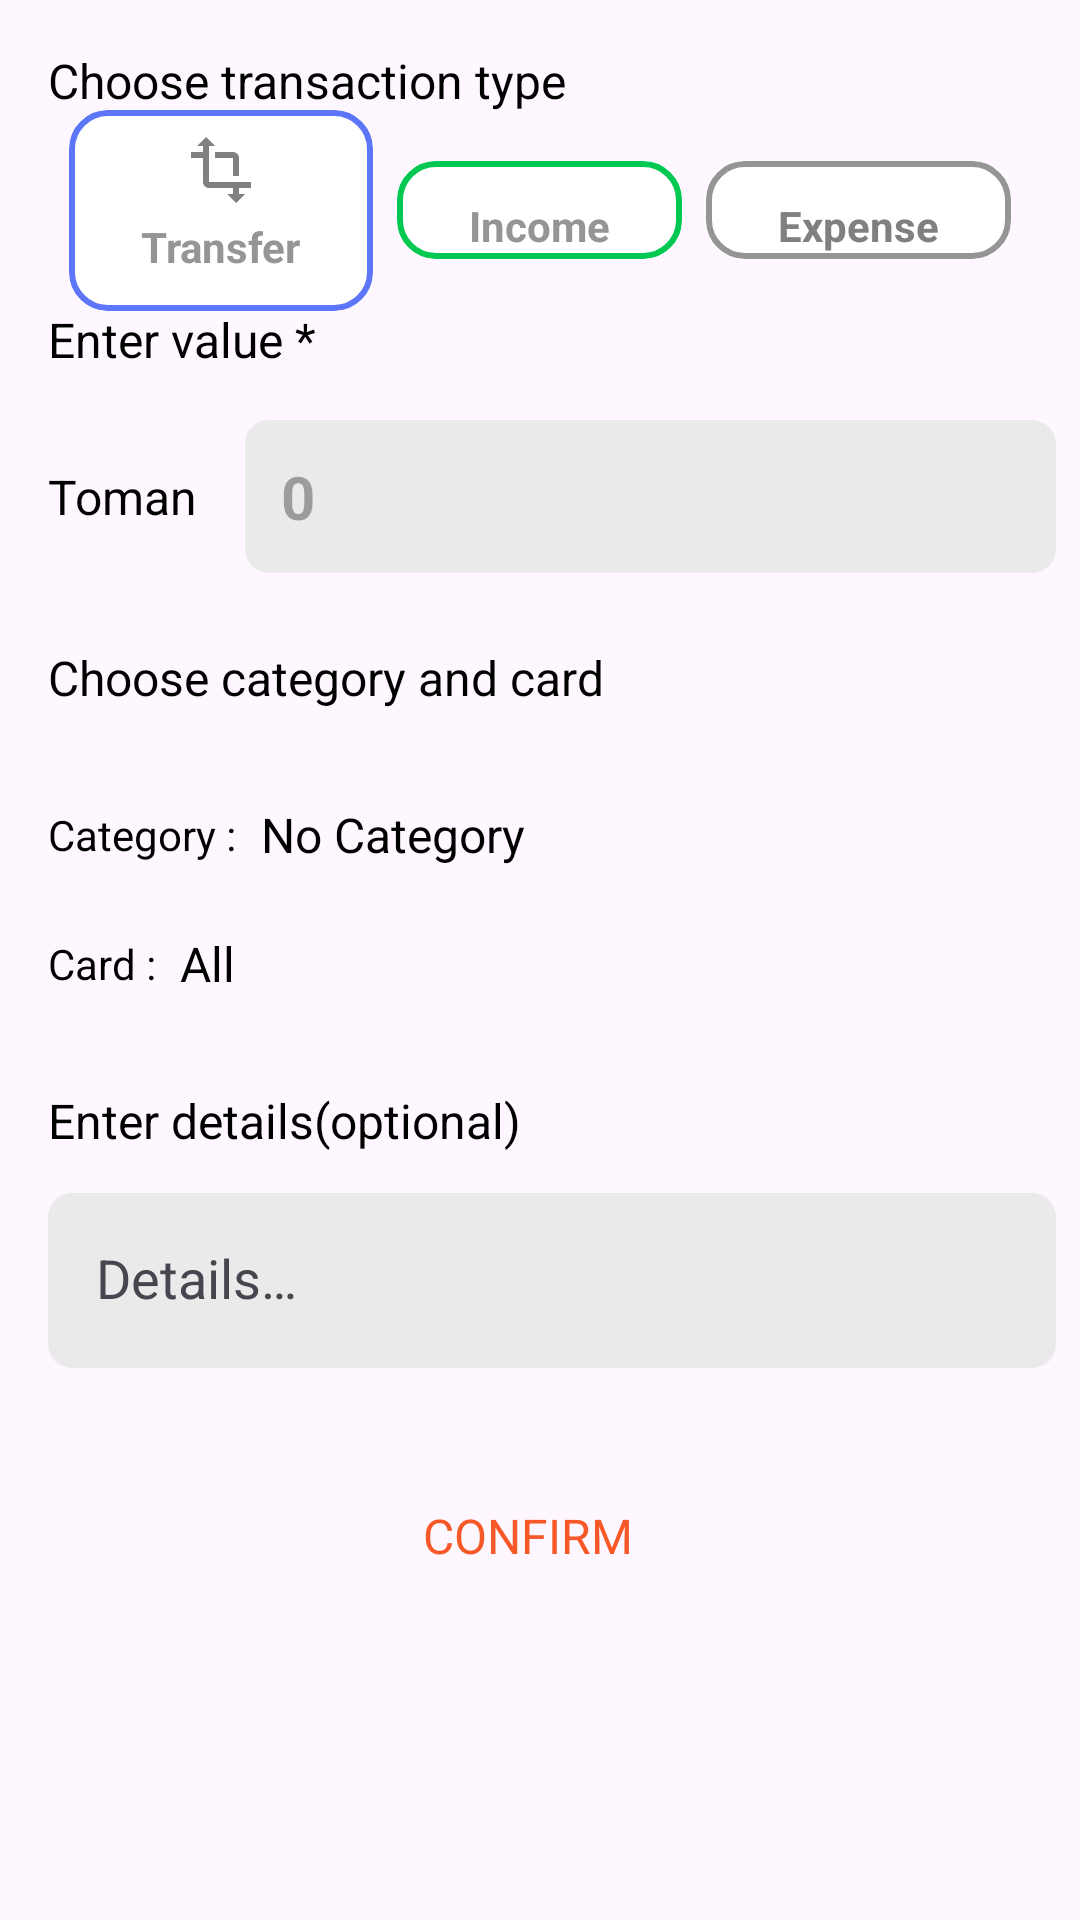

Produce the Android XML layout that renders to this screen, including the resource entries it uses.
<!-- AndroidManifest.xml: application theme Theme.SelfAccounting -->
<!-- res/layout/fragment_add_transaction.xml -->
<?xml version="1.0" encoding="utf-8"?>
<androidx.core.widget.NestedScrollView xmlns:android="http://schemas.android.com/apk/res/android"
    xmlns:app="http://schemas.android.com/apk/res-auto"
    xmlns:tools="http://schemas.android.com/tools"
    style="@style/bottomSheetBackground"
    android:layout_width="match_parent"
    android:layout_height="wrap_content"
    android:background="@drawable/corners_top"
    android:scrollbars="none">

    <androidx.constraintlayout.widget.ConstraintLayout
        android:layout_width="match_parent"
        android:layout_height="wrap_content"
        android:paddingBottom="32dp">

        <include
            android:id="@+id/btnIncome"
            layout="@layout/item_radio_transaction_income"
            android:layout_width="wrap_content"
            android:layout_height="wrap_content"
            android:layout_marginTop="16dp"
            app:layout_constraintEnd_toStartOf="@+id/btnExpense"
            app:layout_constraintHorizontal_bias="0.5"
            app:layout_constraintHorizontal_chainStyle="packed"
            app:layout_constraintStart_toEndOf="@+id/btnTransfer"
            app:layout_constraintTop_toBottomOf="@+id/textView18" />

        <include
            android:id="@+id/btnExpense"
            layout="@layout/item_radio_transaction_expense"
            android:layout_width="wrap_content"
            android:layout_height="0dp"
            android:layout_marginStart="8dp"
            app:layout_constraintBottom_toBottomOf="@+id/btnIncome"
            app:layout_constraintEnd_toEndOf="parent"
            app:layout_constraintHorizontal_bias="0.5"
            app:layout_constraintStart_toEndOf="@+id/btnIncome"
            app:layout_constraintTop_toTopOf="@+id/btnIncome" />

        <TextView
            android:id="@+id/textView18"
            style="@style/Theme.SelfAccounting"
            android:layout_width="wrap_content"
            android:layout_height="wrap_content"
            android:layout_marginStart="16dp"
            android:layout_marginTop="16dp"
            android:text="@string/choose_transaction_type"
            android:textSize="16sp"
            app:layout_constraintStart_toStartOf="parent"
            app:layout_constraintTop_toTopOf="parent" />

        <TextView
            android:id="@+id/textView20"
            android:layout_width="wrap_content"
            android:layout_height="wrap_content"
            android:layout_marginStart="16dp"
            android:layout_marginTop="16dp"
            android:text="@string/enter_value"
            android:textSize="16sp"
            app:layout_constraintStart_toStartOf="parent"
            app:layout_constraintTop_toBottomOf="@+id/btnIncome" />

        <TextView
            android:id="@+id/textView2"
            android:layout_width="wrap_content"
            android:layout_height="wrap_content"
            android:layout_marginStart="16dp"
            android:layout_marginTop="24dp"
            android:text="@string/choose_category_and_card"
            android:textSize="16sp"
            app:layout_constraintStart_toStartOf="parent"
            app:layout_constraintTop_toBottomOf="@+id/edtTxtValue" />

        <TextView
            android:id="@+id/textView19"
            android:layout_width="wrap_content"
            android:layout_height="wrap_content"
            android:layout_marginTop="32dp"
            android:text="@string/enter_details"
            android:textSize="16sp"
            app:layout_constraintStart_toStartOf="@+id/txtCardName"
            app:layout_constraintTop_toBottomOf="@+id/txtCardName" />

        <EditText
            android:id="@+id/edtTxtValue"
            style="@style/editText"
            android:layout_width="0dp"
            android:layout_height="wrap_content"
            android:layout_marginStart="16dp"
            android:layout_marginTop="16dp"
            android:layout_marginEnd="8dp"
            android:background="@drawable/corners_8"
            android:hint="0"
            android:inputType="number"
            android:maxLength="21"
            android:padding="12dp"
            android:textSize="20sp"
            android:textStyle="bold"
            app:layout_constraintEnd_toEndOf="parent"
            app:layout_constraintStart_toEndOf="@+id/textView21"
            app:layout_constraintTop_toBottomOf="@+id/textView20" />

        <TextView
            android:id="@+id/textView21"
            android:layout_width="wrap_content"
            android:layout_height="wrap_content"
            android:layout_marginStart="16dp"
            android:text="@string/toman"
            android:textSize="16sp"
            app:layout_constraintBottom_toBottomOf="@+id/edtTxtValue"
            app:layout_constraintStart_toStartOf="parent"
            app:layout_constraintTop_toTopOf="@+id/edtTxtValue" />

        <Button
            android:id="@+id/btnOk"
            android:layout_width="130dp"
            android:layout_height="wrap_content"
            android:layout_marginTop="32dp"
            android:background="@drawable/corners_12"
            android:text="@string/submit"
            android:textColor="@color/colorPrimary"
            android:textSize="16sp"
            app:layout_constraintEnd_toEndOf="@+id/edtTxtValue"
            app:layout_constraintStart_toStartOf="parent"
            app:layout_constraintTop_toBottomOf="@+id/textInputLayout" />

        <com.google.android.material.textfield.TextInputLayout
            android:id="@+id/textInputLayout"
            android:layout_width="0dp"
            android:layout_height="wrap_content"
            android:layout_marginStart="16dp"
            android:layout_marginTop="8dp"
            app:boxBackgroundMode="outline"
            app:layout_constraintEnd_toEndOf="@+id/edtTxtValue"
            app:layout_constraintStart_toStartOf="parent"
            app:layout_constraintTop_toBottomOf="@+id/textView19">

            <com.google.android.material.textfield.TextInputEditText
                android:id="@+id/edtTxtDetails"
                style='@style/editText'
                android:layout_width="match_parent"
                android:layout_height="wrap_content"
                android:background="@drawable/corners_8"
                android:hint="@string/details"
                android:maxEms="10" />

        </com.google.android.material.textfield.TextInputLayout>

        <TextView
            android:id="@+id/txtCategoryName"
            android:layout_width="wrap_content"
            android:layout_height="wrap_content"
            android:layout_marginStart="16dp"
            android:layout_marginTop="32dp"
            android:text="@string/category"
            app:layout_constraintStart_toStartOf="parent"
            app:layout_constraintTop_toBottomOf="@+id/textView2" />

        <TextView
            android:id="@+id/txtCardName"
            android:layout_width="wrap_content"
            android:layout_height="wrap_content"
            android:layout_marginStart="16dp"
            android:layout_marginTop="24dp"
            android:text="@string/card"
            app:layout_constraintStart_toStartOf="parent"
            app:layout_constraintTop_toBottomOf="@+id/txtCategoryName" />

        <include
            android:id="@+id/btnTransfer"
            layout="@layout/item_radio_transaction_transfer"
            android:layout_width="wrap_content"
            android:layout_height="wrap_content"
            android:layout_marginEnd="8dp"
            app:layout_constraintBottom_toBottomOf="@+id/btnIncome"
            app:layout_constraintEnd_toStartOf="@+id/btnIncome"
            app:layout_constraintHorizontal_bias="0.5"
            app:layout_constraintHorizontal_chainStyle="packed"
            app:layout_constraintStart_toStartOf="parent"
            app:layout_constraintTop_toTopOf="@id/btnIncome" />

        <TextView
            android:id="@+id/txtCategory"
            android:layout_width="wrap_content"
            android:layout_height="wrap_content"
            android:layout_marginStart="8dp"
            android:text="@string/without_category"
            android:textSize="16sp"
            app:layout_constraintBottom_toBottomOf="@+id/txtCategoryName"
            app:layout_constraintStart_toEndOf="@+id/imgCategory"
            app:layout_constraintTop_toTopOf="@+id/txtCategoryName" />

        <TextView
            android:id="@+id/txtCard"
            android:layout_width="wrap_content"
            android:layout_height="wrap_content"
            android:layout_marginStart="8dp"
            android:text="@string/all"
            android:textSize="16sp"
            app:layout_constraintBottom_toBottomOf="@+id/txtCardName"
            app:layout_constraintStart_toEndOf="@+id/imgCard"
            app:layout_constraintTop_toTopOf="@+id/txtCardName" />

        <ImageView
            android:id="@+id/imgBtnCategory"
            android:layout_width="wrap_content"
            android:layout_height="wrap_content"
            android:layout_marginStart="8dp"
            app:layout_constraintBottom_toBottomOf="@+id/txtCategory"
            app:layout_constraintStart_toEndOf="@+id/txtCategory"
            app:layout_constraintTop_toTopOf="@+id/txtCategory"
            app:srcCompat="@drawable/ic_arrow_down"
            style="@style/imageButton"/>

        <ImageView
            android:id="@+id/imgBtnCard"
            android:layout_width="wrap_content"
            android:layout_height="wrap_content"
            android:layout_marginStart="8dp"
            app:layout_constraintBottom_toBottomOf="@+id/txtCard"
            app:layout_constraintStart_toEndOf="@+id/txtCard"
            app:layout_constraintTop_toTopOf="@+id/txtCard"
            app:srcCompat="@drawable/ic_arrow_down"
            style="@style/imageButton"/>

        <ImageView
            android:id="@+id/imgCategory"
            android:layout_width="32dp"
            android:layout_height="32dp"
            android:layout_marginStart="8dp"
            android:visibility="gone"
            app:layout_constraintBottom_toBottomOf="@+id/txtCategory"
            app:layout_constraintStart_toEndOf="@+id/txtCategoryName"
            app:layout_constraintTop_toTopOf="@+id/txtCategory"
            tools:srcCompat="@tools:sample/avatars" />

        <ImageView
            android:id="@+id/imgCard"
            android:layout_width="32dp"
            android:layout_height="32dp"
            android:layout_marginStart="8dp"
            android:visibility="gone"
            app:layout_constraintBottom_toBottomOf="@+id/txtCardName"
            app:layout_constraintStart_toEndOf="@+id/txtCardName"
            app:layout_constraintTop_toTopOf="@+id/txtCardName"
            tools:srcCompat="@tools:sample/avatars" />

    </androidx.constraintlayout.widget.ConstraintLayout>

</androidx.core.widget.NestedScrollView>
<!-- res/layout/item_radio_transaction_income.xml (included above) -->
<?xml version="1.0" encoding="utf-8"?>

<androidx.cardview.widget.CardView xmlns:android="http://schemas.android.com/apk/res/android"
    xmlns:tools="http://schemas.android.com/tools"
    android:layout_width="wrap_content"
    android:layout_height="wrap_content"
    xmlns:app="http://schemas.android.com/apk/res-auto"
    style="@style/cardViewBackgroundColor"
    android:layout_margin="16dp"
    app:cardElevation="0dp"
    app:cardCornerRadius="12dp">

    <androidx.constraintlayout.widget.ConstraintLayout
        android:id="@+id/cons"
        android:layout_width="match_parent"
        android:layout_height="match_parent"
        android:background="@drawable/storke_green"

        android:paddingStart="24dp"
        android:paddingTop="8dp"
        android:paddingEnd="24dp">


        <TextView
            android:id="@+id/textView17"
            android:layout_width="wrap_content"
            android:layout_height="wrap_content"
            android:text="@string/income"
            android:textColor="@color/gray"
            android:textStyle="bold"
            app:layout_constraintBottom_toBottomOf="parent"
            app:layout_constraintEnd_toEndOf="parent"
            app:layout_constraintStart_toStartOf="parent"
            app:layout_constraintTop_toTopOf="parent"
            app:layout_constraintVertical_bias="0.7" />

        <ImageView
            android:id="@+id/imageView"
            android:layout_width="wrap_content"
            android:layout_height="wrap_content"
            android:layout_marginBottom="4dp"
            app:layout_constraintBottom_toTopOf="@+id/textView17"
            app:layout_constraintEnd_toEndOf="@+id/textView17"
            app:layout_constraintStart_toStartOf="@+id/textView17"
            app:layout_constraintTop_toTopOf="parent"
            app:layout_constraintVertical_bias="1.0"
            app:srcCompat="@drawable/ic_income_transaction_gray" />
    </androidx.constraintlayout.widget.ConstraintLayout>

</androidx.cardview.widget.CardView>
<!-- res/layout/item_radio_transaction_expense.xml (included above) -->
<?xml version="1.0" encoding="utf-8"?>

<androidx.cardview.widget.CardView xmlns:android="http://schemas.android.com/apk/res/android"
    xmlns:app="http://schemas.android.com/apk/res-auto"
    style="@style/cardViewBackgroundColor"
    android:layout_width="wrap_content"
    android:layout_height="wrap_content"
    android:layout_margin="16dp"
    app:cardCornerRadius="12dp"
    app:cardElevation="0dp">

    <androidx.constraintlayout.widget.ConstraintLayout
        android:id="@+id/cons"
        android:layout_width="match_parent"
        android:layout_height="match_parent"
        android:background="@drawable/storke_gray"
        android:paddingStart="24dp"
        android:paddingTop="8dp"
        android:paddingEnd="24dp">


        <TextView
            android:id="@+id/textView17"
            android:layout_width="wrap_content"
            android:layout_height="wrap_content"
            android:text="@string/expense"
            android:textColor="#808080"
            android:textStyle="bold"
            app:layout_constraintBottom_toBottomOf="parent"
            app:layout_constraintEnd_toEndOf="parent"
            app:layout_constraintStart_toStartOf="parent"
            app:layout_constraintTop_toTopOf="parent"
            app:layout_constraintVertical_bias="0.7" />

        <ImageView
            android:id="@+id/imageView"
            android:layout_width="wrap_content"
            android:layout_height="wrap_content"
            android:layout_marginBottom="4dp"
            app:layout_constraintBottom_toTopOf="@+id/textView17"
            app:layout_constraintEnd_toEndOf="@+id/textView17"
            app:layout_constraintStart_toStartOf="@+id/textView17"
            app:layout_constraintTop_toTopOf="parent"
            app:layout_constraintVertical_bias="1.0"
            app:srcCompat="@drawable/ic_expense_transaction_gray" />
    </androidx.constraintlayout.widget.ConstraintLayout>

</androidx.cardview.widget.CardView>
<!-- res/layout/item_radio_transaction_transfer.xml (included above) -->
<?xml version="1.0" encoding="utf-8"?>

<androidx.cardview.widget.CardView xmlns:android="http://schemas.android.com/apk/res/android"
    xmlns:app="http://schemas.android.com/apk/res-auto"
    style="@style/cardViewBackgroundColor"
    android:layout_width="wrap_content"
    android:layout_height="wrap_content"
    android:layout_margin="16dp"
    app:cardCornerRadius="12dp"
    app:cardElevation="0dp">

    <androidx.constraintlayout.widget.ConstraintLayout
        android:id="@+id/cons"
        android:layout_width="match_parent"
        android:layout_height="match_parent"
        android:background="@drawable/storke_blue"
        android:paddingStart="24dp"
        android:paddingTop="8dp"
        android:paddingEnd="24dp">


        <TextView
            android:id="@+id/textView17"
            android:layout_width="wrap_content"
            android:layout_height="wrap_content"
            android:text="@string/transfer"
            android:textColor="@color/gray"
            android:textStyle="bold"
            app:layout_constraintBottom_toBottomOf="parent"
            app:layout_constraintEnd_toEndOf="parent"
            app:layout_constraintStart_toStartOf="parent"
            app:layout_constraintTop_toTopOf="parent"
            app:layout_constraintVertical_bias="0.7" />

        <ImageView
            android:id="@+id/imageView"
            android:layout_width="wrap_content"
            android:layout_height="wrap_content"
            android:layout_marginBottom="4dp"
            app:layout_constraintBottom_toTopOf="@+id/textView17"
            app:layout_constraintEnd_toEndOf="@+id/textView17"
            app:layout_constraintStart_toStartOf="@+id/textView17"
            app:layout_constraintTop_toTopOf="parent"
            app:layout_constraintVertical_bias="1.0"
            app:srcCompat="@drawable/ic_transfer_gray" />
    </androidx.constraintlayout.widget.ConstraintLayout>

</androidx.cardview.widget.CardView>
<!-- resources referenced by this layout -->
<resources>
  <color name="colorPrimary">#F65827</color>
  <color name="gray">#959595</color>
  <!-- drawable corners_12 (drawable) -->
  <?xml version="1.0" encoding="utf-8"?>
  
  <shape xmlns:android="http://schemas.android.com/apk/res/android">
  
      <corners
          android:radius="12dp"/>
  
      <solid
          android:color="#00000000"/>
  
  </shape>
  <!-- drawable corners_8 (drawable) -->
  <?xml version="1.0" encoding="utf-8"?>
  
  <shape xmlns:android="http://schemas.android.com/apk/res/android">
  
      <corners
          android:radius="8dp"/>
  
  </shape>
  <!-- drawable ic_transfer_gray (drawable) -->
  <vector android:height="24dp" android:tint="#808080"
      android:viewportHeight="24" android:viewportWidth="24"
      android:width="24dp" xmlns:android="http://schemas.android.com/apk/res/android">
      <path android:fillColor="@android:color/white" android:pathData="M22,18v-2H8V4h2L7,1 4,4h2v2H2v2h4v8c0,1.1 0.9,2 2,2h8v2h-2l3,3 3,-3h-2v-2h4zM10,8h6v6h2V8c0,-1.1 -0.9,-2 -2,-2h-6v2z"/>
  </vector>
  <!-- drawable storke_blue (drawable) -->
  <?xml version="1.0" encoding="utf-8"?>
  
  <shape xmlns:android="http://schemas.android.com/apk/res/android">
  
      <stroke
          android:width="2dp"
          android:color="@color/colorSecondaryContainer"/>
  
      <corners
          android:radius="12dp"/>
  
  </shape>
  <!-- drawable storke_gray (drawable) -->
  <?xml version="1.0" encoding="utf-8"?>
  
  <shape
      xmlns:android="http://schemas.android.com/apk/res/android">
  
      <stroke
          android:width="2dp"
          android:color="@color/gray"/>
  
      <corners
          android:radius="12dp"/>
  
  
  </shape>
  <!-- drawable storke_green (drawable) -->
  <?xml version="1.0" encoding="utf-8"?>
  
  <shape xmlns:android="http://schemas.android.com/apk/res/android">
  
      <stroke
          android:width="2dp"
          android:color="@color/green"/>
  
      <corners
          android:radius="12dp"/>
  
  </shape>
  <string name="all">All</string>
  <string name="card">Card :</string>
  <string name="category">Category :</string>
  <string name="choose_category_and_card">Choose category and card</string>
  <string name="choose_transaction_type">Choose transaction type</string>
  <string name="details">Details…</string>
  <string name="enter_details">Enter details(optional)</string>
  <string name="enter_value">Enter value *</string>
  <string name="expense">Expense</string>
  <string name="income">Income</string>
  <string name="submit">Confirm</string>
  <string name="toman">Toman</string>
  <string name="transfer">Transfer</string>
  <string name="without_category">No Category</string>
  <style name="Theme.SelfAccounting" parent="Base.Theme.SelfAccounting" />
  <style name="bottomSheetBackground">
          <item name="android:backgroundTint">@color/white</item>
          <item name="android:textColor">@color/black</item>
      </style>
  <style name="cardViewBackgroundColor">
          <item name="android:backgroundTint">@color/white</item>
      </style>
  <style name="editText" parent="Widget.AppCompat.EditText">
          <item name="android:backgroundTint">@color/gray_light</item>
          <item name="hintTextColor">@color/gray</item>
          <item name="android:textColor">@color/black</item>
      </style>
  <style name="imageButton" parent="Widget.AppCompat.ImageButton">
          <item name="tint">@color/black</item>
          <item name="android:background">@null</item>
      </style>
  <color name="colorSecondaryContainer">#5D75F8</color>
  <color name="green">#00C853</color>
  <color name="white">#FFFFFFFF</color>
  <color name="black">#FF000000</color>
  <color name="gray_light">#EAEAEA</color>
  <color name="colorPrimaryContainer">#FF8059</color>
  <color name="colorSecondary">#243FD8</color>
</resources>
